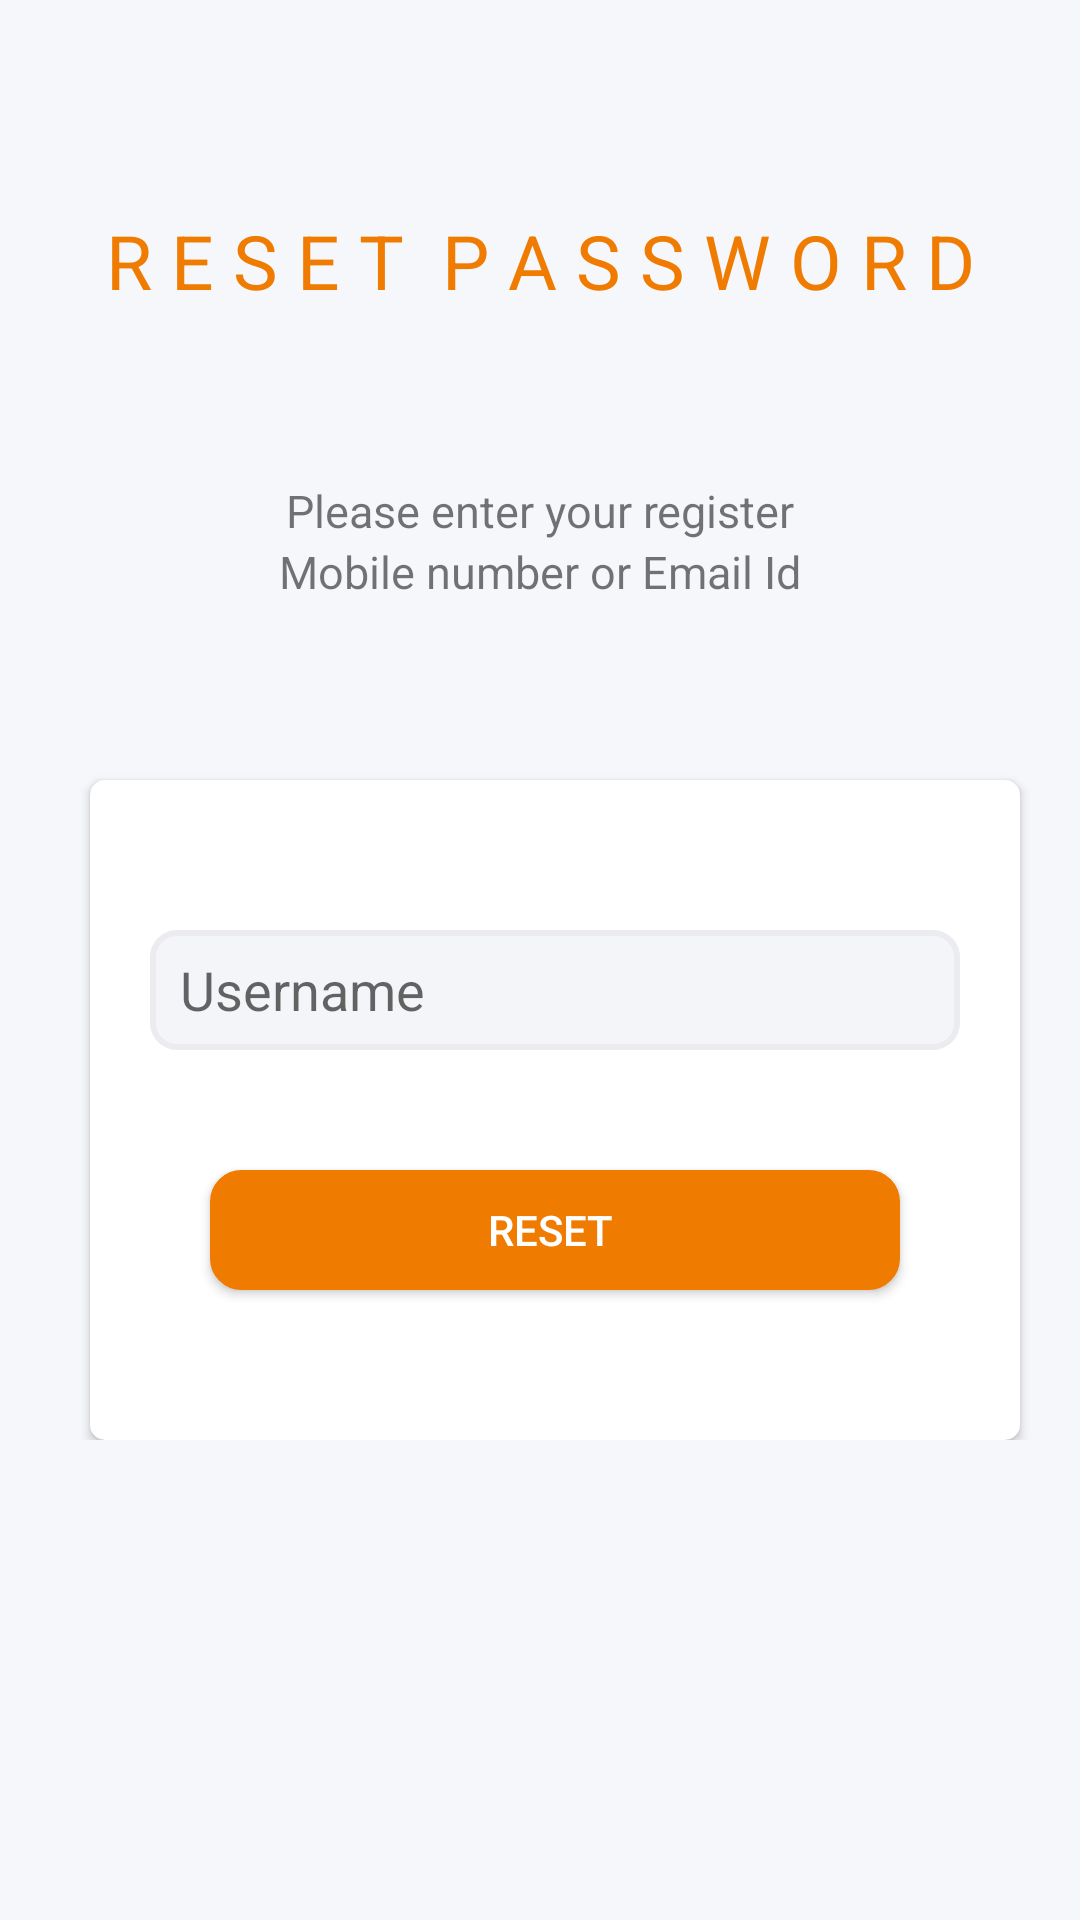

The Android layout XML behind this screen, and the referenced resources:
<!-- AndroidManifest.xml: application theme Theme.Finance_Application -->
<!-- res/layout/activity_reset_password.xml -->
<?xml version="1.0" encoding="utf-8"?>
<RelativeLayout
        xmlns:android="http://schemas.android.com/apk/res/android"
        xmlns:tools="http://schemas.android.com/tools"
        xmlns:app="http://schemas.android.com/apk/res-auto"
        android:layout_width="match_parent"
        android:background="#f6f7fb"
        android:layout_height="match_parent"
        tools:context=".Reset_password">

    <LinearLayout
            android:id="@+id/section_A"
            android:orientation="vertical"
            android:layout_width="match_parent"
            android:layout_marginTop="50dp"
            android:layout_height="100dp" android:layout_alignParentEnd="true" android:layout_alignParentRight="true"
            android:layout_alignParentTop="true" android:layout_alignParentStart="true"
            android:layout_alignParentLeft="true" app:layout_constraintEnd_toEndOf="parent"
            app:layout_constraintTop_toTopOf="parent" app:layout_constraintStart_toStartOf="parent">

        <TextView
                android:text="R E S E T  P A S S W O R D"
                android:textAlignment="center"
                android:textColor="#ef7b00"
                android:textSize="25dp"
                android:layout_marginTop="20dp"
                android:layout_gravity="center_horizontal"
                android:layout_width="match_parent"
                android:layout_height="wrap_content"
                android:id="@+id/textView5"/>
    </LinearLayout>
    <RelativeLayout android:layout_width="match_parent"
                    android:layout_height="wrap_content"
                    android:background="#f6f7fb"
                    android:layout_below="@id/section_A"
                    app:layout_constraintTop_toBottomOf="@+id/section_A" app:layout_constraintEnd_toEndOf="parent"
                    app:layout_constraintStart_toStartOf="parent"
                    app:layout_constraintHorizontal_bias="0.0"
    >


        <LinearLayout
                android:orientation="vertical"
                android:id="@id/section_B"

                android:layout_width="match_parent"
                android:layout_marginTop="10dp"
                android:background="#f6f7fb"
                android:layout_height="50dp"
                android:layout_alignParentEnd="true"
                android:layout_alignParentRight="true"
                android:layout_marginRight="0dp"
                android:layout_marginEnd="0dp">>

            <TextView
                    android:text="@string/Register"
                    android:textAlignment="center"
                    android:textSize="15dp"

                    android:layout_width="match_parent"
                    android:layout_height="wrap_content"
                    android:id="@+id/textView6"
                    android:gravity="center_horizontal"/>
            <TextView
                    android:text="@string/Mobile_add"
                    android:textAlignment="center"
                    android:textSize="15dp"
                    android:layout_width="match_parent"
                    android:layout_height="20dp"
                    android:id="@+id/textView8"
                    android:gravity="center_horizontal" android:layout_marginBottom="90dp"
            />


        </LinearLayout>
        <androidx.cardview.widget.CardView
                android:layout_below="@id/section_B"
                android:layout_width="match_parent"
                app:cardCornerRadius="5dp"
                android:background="#fdfdfe"
                android:padding="20dp"

                android:layout_height="wrap_content"
                android:layout_alignParentStart="true"
                android:layout_marginTop="50dp"
                android:layout_marginLeft="30dp"
                android:layout_marginStart="30dp"
                android:layout_alignParentLeft="true"
                android:layout_marginRight="20dp"
                android:layout_marginEnd="20dp"
                android:layout_alignParentRight="true"
                android:layout_alignParentEnd="true"
        >
        <RelativeLayout android:layout_width="match_parent" android:layout_height="match_parent">

            <EditText

                    android:layout_width="match_parent"
                    android:layout_height="40dp"
                    android:hint="Username"
                    android:layout_marginRight="20dp"
                    android:inputType="textEmailAddress"
                    android:ems="10"
                    android:background="@drawable/editext_rounded"
                    android:id="@+id/username_Reset"
                    android:paddingLeft="10dp"
                    android:layout_alignParentEnd="true"
                    android:layout_alignParentRight="true"
                    android:layout_marginEnd="20dp"
                    android:layout_alignParentStart="true"
                    android:layout_marginLeft="20dp"
                    android:layout_marginStart="20dp"
                    android:layout_alignParentLeft="true"
                    android:layout_marginTop="50dp"
                    android:layout_alignParentTop="true"/>
            android:gravity="end"/>
            <Button
                    android:text="RESET "
                    android:layout_below="@id/username_Reset"
                    android:layout_width="match_parent"
                    android:backgroundTint="#ef7b00"
                    android:layout_marginBottom="50dp"
                    android:textColor="@color/white"
                    android:background="@drawable/textview_corner"
                    android:layout_height="40dp"
                    android:id="@+id/Reset_Btn"
                    android:layout_marginLeft="40dp" android:layout_marginTop="40dp" android:layout_marginStart="40dp"
                    android:layout_marginRight="40dp"
                    android:layout_marginEnd="40dp"

                    android:layout_alignParentEnd="true"
                    android:layout_alignParentRight="true"
                    android:layout_alignParentStart="true" android:layout_alignParentLeft="true"/>


        </RelativeLayout>
        </androidx.cardview.widget.CardView>

    </RelativeLayout>
</RelativeLayout>
<!-- resources referenced by this layout -->
<resources>
  <color name="white">#FFFFFFFF</color>
  <!-- drawable editext_rounded (drawable) -->
  <?xml version="1.0" encoding="utf-8"?>
  <shape xmlns:android="http://schemas.android.com/apk/res/android"
  android:shape="rectangle">
      <stroke
              android:width="2dp"
              android:color="#ececf0" />
      <corners android:radius="8dp"/>
  
      <solid android:color="#f4f5f8" />
  </shape>
  <!-- drawable textview_corner (drawable) -->
  <?xml version="1.0" encoding="utf-8"?>
  <shape xmlns:android="http://schemas.android.com/apk/res/android">
      <stroke
              android:width="1dp"
              android:color="#ef7b00" />
  
      <solid android:color="#ffffff" />
  
      <corners
              android:radius="10dp"
      />
  </shape>
  <string name="Mobile_add">Mobile number or Email Id</string>
  <string name="Register">Please enter your register</string>
  <style name="Theme.Finance_Application" parent="Theme.MaterialComponents.DayNight.DarkActionBar">
          
          <item name="colorPrimary">@color/purple_500</item>
          <item name="colorPrimaryVariant">@color/purple_700</item>
          <item name="colorOnPrimary">@color/white</item>
          
          <item name="colorSecondary">@color/teal_200</item>
          <item name="colorSecondaryVariant">@color/teal_700</item>
          <item name="colorOnSecondary">@color/black</item>
          
          <item name="android:statusBarColor" tools:targetApi="l">?attr/colorPrimaryVariant</item>
          
      </style>
  <color name="purple_500">#ef7b00</color>
  <color name="purple_700">#EC8362</color>
  <color name="teal_200">#7649C6</color>
  <color name="teal_700">#FF018786</color>
  <color name="black">#FF000000</color>
</resources>
